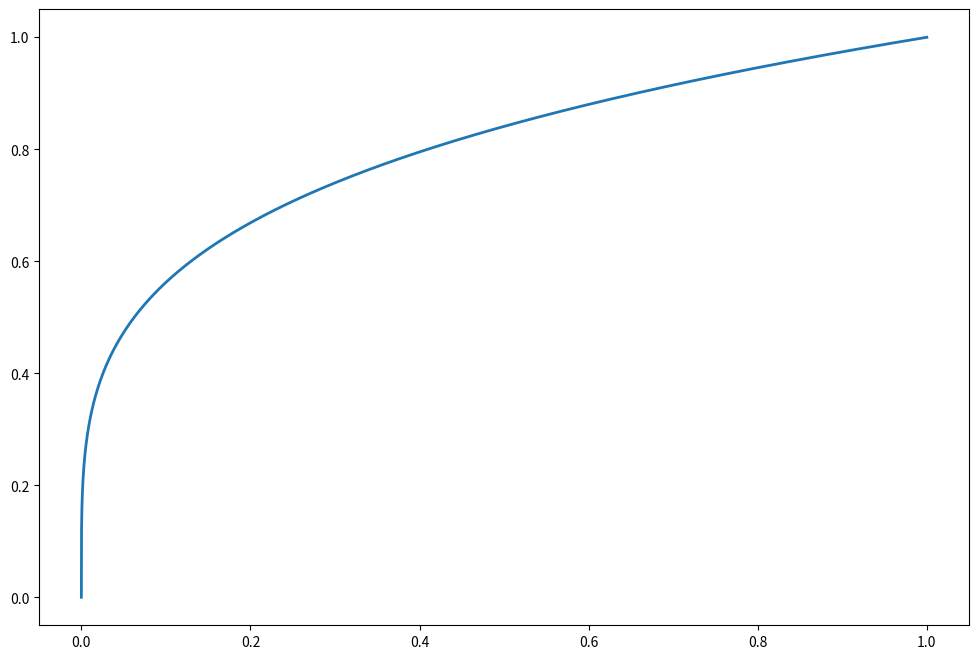
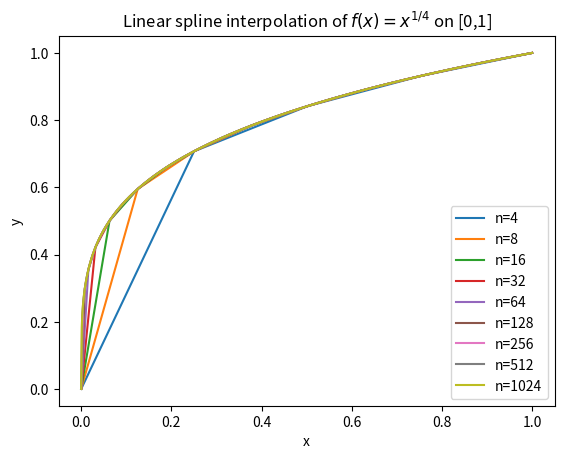
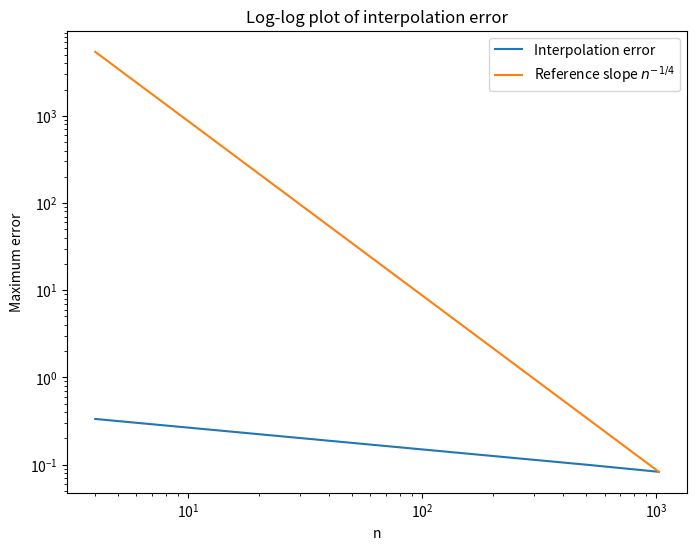
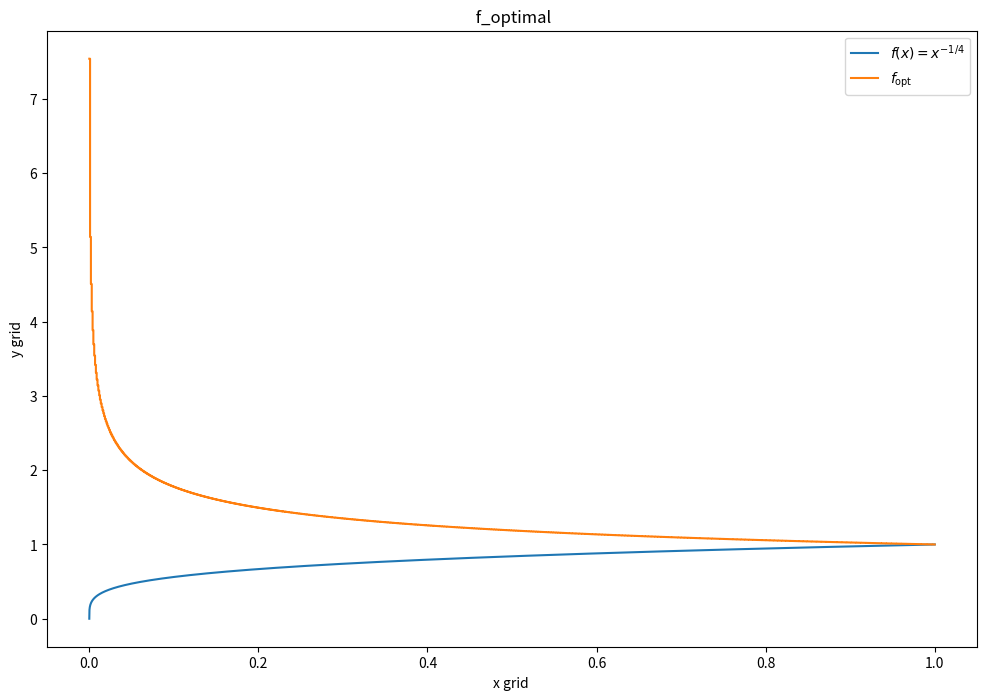

Python code for these plots, in order: (Note: this script raises an exception after producing the figures.)

def divided_differences(nodes, values):
    ### input: list of nodes [x0, x1, ..., xn] length n+1 & list of values [f(x0), f(x1), ..., f(xn)] length n+1
    ### Output: list of divided differences [f[x0], f[x0, x1], ..., f[x0, x1, ..., xn]] length n+1
    dd = values.copy()

    result = [dd[0]]

    for k in range(1, len(nodes)):
        for i in range(len(nodes) - k):
            dd[i] = (dd[i + 1] - dd[i]) / (nodes[i + k] - nodes[i])

        result.append(dd[0])

    return result

    

def lagrange_interpolation(x_values: list, y_values: list, x: int):
    """
    Computes the Lagrange interpolation polynomial at the point x.

    x_values: list of interpolation nodes, e.g. [0, 1, 2]
    y_values: list of function values, e.g. [1, 3, 2]
    x: the point where we want to evaluate the polynomial
    """
    n = len(x_values)
    result = 0

    for i in range(n):
        # Start computing L_i(x)
        L_i = 1

        for j in range(n):
            if j != i:
                L_i = L_i * (x - x_values[j]) / (x_values[i] - x_values[j])

        # Add y_i * L_i(x) to the result
        result = result + y_values[i] * L_i

    return result

def newton_coefficients(x_values, y_values):
    """
    Computes the Newton divided difference coefficients.

    x_values: interpolation nodes
    y_values: function values

    returns: list of Newton coefficients
    """

    n = len(x_values)

    # Start with a copy of y_values
    coefficients = y_values.copy()

    # Compute divided differences
    for k in range(1, n):
        for i in range(n - 1, k - 1, -1):
            numerator = coefficients[i] - coefficients[i - 1]
            denominator = x_values[i] - x_values[i - k]
            coefficients[i] = numerator / denominator

    return coefficients

def newton_interpolation(x_values, y_values, x):
    """
    Evaluates the Newton interpolation polynomial at x.
    """

    coefficients = newton_coefficients(x_values, y_values)

    n = len(x_values)

    # Start with the highest coefficient
    result = coefficients[n - 1]

    # Nested multiplication
    for i in range(n - 2, -1, -1):
        result = result * (x - x_values[i]) + coefficients[i]

    return result

def neville_interpolation(x_values, y_values, x):
    """
    Evaluates the interpolation polynomial at x using Neville's algorithm.
    """

    n = len(x_values)

    # Start with the y-values
    p = y_values.copy()

    # Build Neville table in-place
    for k in range(1, n):
        for i in range(n - k):
            left = (x_values[i + k] - x) * p[i]
            right = (x - x_values[i]) * p[i + 1]
            denominator = x_values[i + k] - x_values[i]

            p[i] = (left + right) / denominator

    return p[0]

import numpy as np
import matplotlib.pyplot as plt
a = 0 # OUR INTERVAL 
b = 1 

x_eval = np.linspace(a, b, 10001)
y_true_values = x_eval**(1/4) # OUR FUNCTION 

def LinearSplines(set_ordered_gridpoints, values_at_gridpoints, set_evaluationpoints):
    x_grid = set_ordered_gridpoints
    y_grid = values_at_gridpoints
    x_eval = set_evaluationpoints
    splinevalues = []

#finding the interval where x lies 
    for x in x_eval:
        if x <= x_grid[0]:
            i = 0
        elif x >= x_grid[-1]:
            i = len(x_grid) - 2
        else:
            i = 0
            for j in range(len(x_grid) - 1):
                if x_grid[j] <= x <= x_grid[j + 1]:
                    i = j
                    break
#setting left and right x, y from the point for the formula 
        x_left, x_right = x_grid[i], x_grid[i+1]
        y_left, y_right = y_grid[i], y_grid[i+1]
#hat basis function 
        b_left = (x_right - x) / (x_right - x_left)
        b_right = (x - x_left) / (x_right - x_left)

        y_interpolated = y_left * b_left + y_right * b_right # Σf(x_i) * b_i(x) the formula 
        splinevalues.append(y_interpolated)

    return np.array(splinevalues)

plt.figure(figsize=(12, 8))
plt.plot(x_eval, y_true_values, label=r'$f(x)=x^{1/4}$', linewidth=2)

errors_list = []
power = range(2, 11)
n_list = [2**k for k in power]
for n in n_list:
    x_grid = np.linspace(a, b, n + 1)
    y_grid = x_grid**(1/4)

    linear_values = LinearSplines(x_grid, y_grid, x_eval)  #our interpolation 
    error = np.max(np.abs(y_true_values - linear_values)) #error formula 

    errors_list.append(error) 

    plt.plot(x_eval, linear_values, label=f'n={n}')

plt.xlabel("x")
plt.ylabel("y")
plt.title("Linear spline interpolation of $f(x)=x^{1/4}$ on [0,1]")
plt.legend()
plt.show()


errors_array = np.array(errors_list)
reference = errors_array[-1] * (n_list[-1] / np.array(n_list))**2 #TAKING THE LAST POINT  

plt.figure(figsize=(8, 6))
plt.loglog(n_list, errors_array, label='Interpolation error')
plt.loglog(n_list, reference, label=r'Reference slope $n^{-1/4}$')
plt.xlabel('n')
plt.ylabel('Maximum error')
plt.title('Log-log plot of interpolation error')
plt.legend()
plt.show()

print("Convegrence speed of the errors is algebraic with m= 2")

def piecewise_constant_approximation(set_ordered_gridpoints, set_evaluationpoints ):
    x_grid = set_ordered_gridpoints #nodes
    x_eval = set_evaluationpoints #evaluation points 
    approximation=[]
    
     # x_grid looks like [x0, x1, ... x{n-1}]
    for x in x_eval: #go through every values of x we want to interpolate
        if x <= x_grid[0]:  # if x is smaller or equal to the 1st grid point
            i = 0           #interval index is 0, we use the 1st interval [x_grid[0], x_grid[1]]
        elif x >= x_grid[-1]:  # if x is greater or equal to the last grid point
            i = len(x_grid) - 2 #since indeces are from 0 to n-1 the last interval is [x_{n-2}, x_{n-1}] 
        else: #now points inside of the domain 
            i = 0 #will be overwritten 
            for j in range(len(x_grid) - 1): 
                if x_grid[j] <= x <= x_grid[j + 1]: #check if x is inside
                    i = j #gives the index for the interval 
                    break
        x_left, x_right= x_grid[i], x_grid[i+1] #interval where x lies 
        y_interpolated= (4/3)*((x_right**(3/4) - x_left**(3/4))/(x_right-x_left)) #OVERALL CELL AVERAGE (comes from integral over the interval)
        approximation.append(y_interpolated)
        
    return approximation  

#PLOT 
f_opt= piecewise_constant_approximation(x_grid, x_eval)


plt.figure(figsize=(12, 8))
plt.plot(x_eval, y_true_values, label=r"$f(x)=x^{-1/4}$")
plt.step(x_eval, f_opt, label=r"$f_{\mathrm{opt}}$")

plt.xlabel("x grid ")
plt.ylabel("y grid")
plt.title(" f_optimal")
plt.legend()
plt.show()

import numpy as np 
np.eye(n)  


np.outer(A, A)
